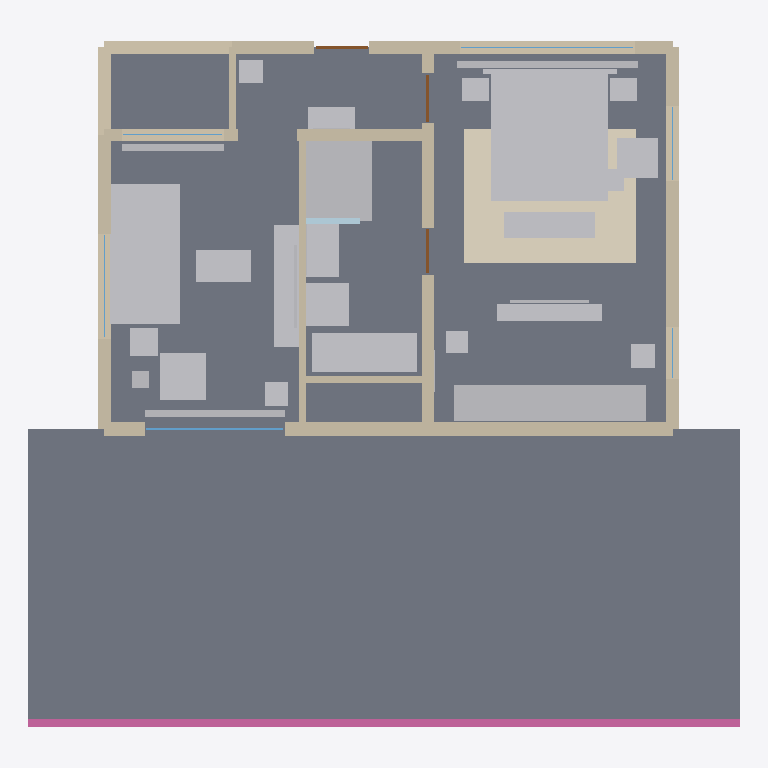
Plan cut of the same IFC building model at storey 'Level 00' (level 0.00 m, cut at 1.40 m), seen from above with north up, elements coloured by IFC class: 33 other elements (light grey), 11 walls (beige), 6 windows (light blue), 3 doors (brown), 2 slabs (grey), 1 covering (cream), 1 railing (pink), 1 plate (pale blue). Cut surfaces are drawn darker.
Extent 12.2 m × 11.8 m × 3.4 m (x, y, z). Storeys (1): Level 00 at 0.00 m. Elements (80): 19 IfcFurniture, 13 IfcLightFixture, 11 IfcWall, 9 IfcFurnishingElement, 6 IfcCovering, 6 IfcWindow, 4 IfcSanitaryTerminal, 3 IfcDoor, 3 IfcSlab, 2 IfcAudioVisualAppliance, 2 IfcFan, 1 IfcPlate.

HEADER;
FILE_DESCRIPTION(('ViewDefinition [DesignTransferView_V1.0]'),'2;1');
FILE_NAME('Unit-02.ifc','2026-09-04T10:40:03',('Model Author'),('Unit 02'),'Unit 3D Walkthrough IFC4 writer','Unit 3D Walkthrough','');
FILE_SCHEMA(('IFC4'));
ENDSEC;
DATA;
#41=IFCPROJECT('01QGy1KPuKPS6HLpPfCbEo',#6,'Unit 02 — TV Room / Toilet 2 / Bedroom 2 / Wardrobe 2',$,$,'Modelled from the reflected ceiling plan','Design',(#23),#17);
#38=IFCSITE('2LFejIfjkJfe8Hm6g0S9Cf',#6,'Site',$,$,#31,$,'Site',.ELEMENT.,$,$,0.0,$,$);
#39=IFCBUILDING('2qv23MxQ2NwZLf8jO4ooJh',#6,'Residential unit',$,$,#34,$,'Unit 02',.ELEMENT.,0.0,0.0,$);
#40=IFCBUILDINGSTOREY('22RZfRwDOJRdof$npEKCFP',#6,'Level 00',$,$,#37,$,'Ground floor',.ELEMENT.,0.0);
#929=IFCSLAB('2NuM49P55qKdLdaQjsVPW7',#6,'Terrace deck',$,$,#919,#928,'SL-T01',.BASESLAB.);
#874=IFCSLAB('1988A3iyX8l5Ts94Vdg0Q7',#6,'Floor slab',$,$,#864,#873,'SL-F01',.FLOOR.);
#1980=IFCFURNITURE('0m78s5tONmDZETM2Y8SiNO',#6,'Bed, king 1930×2130',$,$,#1970,#1979,'FF-023',.BED.);
#2205=IFCCOVERING('3Pzecj9kreVg1bVTqm7Pfe',#6,'Rug, 2950×2300',$,$,#2195,#2204,'FF-032',.FLOORING.);
#1420=IFCFURNITURE('1N79dh2f1BbAB19rc6N7IT',#6,'Sofa, 3 seat',$,$,#1410,#1419,'FF-001',.SOFA.);
#2256=IFCFURNITURE('1wFIzxMZs5TNjm2uaL_3Wy',#6,'Wardrobe joinery, 3 bay',$,$,#2246,#2255,'FF-034',.SHELF.);
#466=IFCWALL('1G4dmsGYE3xTV5hvqfdp2k',#6,'W6',$,$,#452,#465,'W6',.SOLIDWALL.);
#974=IFCRAILING('3ecnkOdWi3l2youctKSKTa',#6,'Terrace parapet',$,$,#964,#973,'RL-01',.BALUSTRADE.);
#1726=IFCSANITARYTERMINAL('2bbFCDpctCYmODyFZS20Y5',#6,'Shower, thermostatic',$,$,#1716,#1725,'FF-013',.SHOWER.);
#226=IFCWALL('3by4FZ$XeAcz_5yBRNvvDS',#6,'W4',$,$,#212,#225,'W4',.SOLIDWALL.);
#347=IFCWALL('1Z1KfR6GinRn09CIsf_rFV',#6,'W5',$,$,#333,#346,'W5',.SOLIDWALL.);
#1828=IFCSANITARYTERMINAL('2rgBpFRF0KZrS$Sm3b55Ug',#6,'Bath, 1800 mm',$,$,#1818,#1827,'FF-017',.BATH.);
#66=IFCWALL('2QE3WkITY3vEecr1UcvU3c',#6,'W1',$,$,#52,#65,'W1',.SOLIDWALL.);
#719=IFCWALL('2YxDsFQQGcuimtdW_Ofn5j',#6,'W10',$,$,#705,#718,'W10',.SOLIDWALL.);
#545=IFCWALL('1GylezIUPApA1MvHKLes6g',#6,'W7',$,$,#531,#544,'W7',.SOLIDWALL.);
#1472=IFCFURNITURE('3qo36paEgb2gpYk8WQvnL6',#6,'Media unit',$,$,#1462,#1471,'FF-003',.SHELF.);
#2080=IFCFURNITURE('3cEZgVZOzDslSPFhuqIv4P',#6,'Bench, bed foot',$,$,#2070,#2079,'FF-027',.NOTDEFINED.);
#1548=IFCFURNITURE('2OqPCfXuxYY8QT6oddIGOX',#6,'Lounge chair',$,$,#1538,#1547,'FF-006',.CHAIR.);
#680=IFCWALL('055NJTy6jQbdH$ao8O_BIf',#6,'W9',$,$,#666,#679,'W9',.SOLIDWALL.);
#1803=IFCSANITARYTERMINAL('0vEs888GxD$YBVMrPYYcxx',#6,'WC, back to wall',$,$,#1793,#1802,'FF-016',.TOILETPAN.);
#2105=IFCFURNITURE('2JOjL9e$OXwUY16dYI1RiB',#6,'Carpentry partition (WL)',$,$,#2095,#2104,'FF-028',.SHELF.);
#1446=IFCFURNITURE('3DCjPjFbtfL_W7C8RVRn8X',#6,'Coffee table',$,$,#1436,#1445,'FF-002',.TABLE.);
#2155=IFCFURNITURE('1lsxxwC32H03qSPaPoW7HS',#6,'Reading chair',$,$,#2145,#2154,'FF-030',.CHAIR.);
#187=IFCWALL('1ImjCc8PZj7hz6zmM$WSzz',#6,'W3',$,$,#173,#186,'W3',.SOLIDWALL.);
#2231=IFCFURNISHINGELEMENT('0IHbbSJhGk$19zKeLBYOfG',#6,'Curtain, bed wall',$,$,#2221,#2230,'FF-033');
#1752=IFCFURNITURE('1l2XvbCLph4Q2szQyZROyT',#6,'Vanity unit',$,$,#1742,#1751,'FF-014',.SHELF.);
#148=IFCWALL('31iee9SaVKL7rT08dUubLR',#6,'W2',$,$,#134,#147,'W2',.SOLIDWALL.);
#1905=IFCFURNITURE('3jvFtXhbBkUnQbN5vQXo5K',#6,'Console table',$,$,#1895,#1904,'FF-020',.TABLE.);
#1675=IFCFURNISHINGELEMENT('2EWSPzFcG6o502vpFAWbXs',#6,'Curtain, south bay',$,$,#1665,#1674,'FF-011');
#841=IFCWALL('3uKSYXwwC8X4wNeQx6JgoP',#6,'W11',$,$,#827,#840,'W11',.SOLIDWALL.);
#1573=IFCFURNITURE('1ds7vJc_rUiXKpz5y3ks7e',#6,'Side table',$,$,#1563,#1572,'FF-007',.TABLE.);
#1649=IFCFURNISHINGELEMENT('0SXtSfLYfaWu6BQdqq1muj',#6,'Curtain, north bay',$,$,#1639,#1648,'FF-010');
#2005=IFCFURNITURE('3$7_cn0RC28tackNDU3Nfg',#6,'Headboard panel',$,$,#1995,#2004,'FF-024',.SHELF.);
#2055=IFCFURNITURE('1p1CzXuItatsy06Fc1NBD9',#6,'Nightstand, east',$,$,#2045,#2054,'FF-026',.TABLE.);
#2030=IFCFURNITURE('3yHBQNCp9MsEGJeF6noDpn',#6,'Nightstand, west',$,$,#2020,#2029,'FF-025',.TABLE.);
#2306=IFCFURNITURE('1YV9CO3HUxpHV2kDAG3XIr',#6,'Stool',$,$,#2296,#2305,'FF-036',.CHAIR.);
#1623=IFCFURNISHINGELEMENT('1oR62Es$7vlQGki6auum_F',#6,'Planter',$,$,#1613,#1622,'FF-009');
#1955=IFCFURNISHINGELEMENT('3IiSIy96qxvmPaw4Q9KwEl',#6,'Planter, entry',$,$,#1945,#1954,'FF-022');
#640=IFCWALL('3_oaBUpRhjwYovc3Fgf5Y8',#6,'W8',$,$,#626,#639,'W8',.SOLIDWALL.);
#1777=IFCSANITARYTERMINAL('2YOEj_UbBj7R268YmPQ8$r',#6,'Washbasin',$,$,#1767,#1776,'FF-015',.WASHHANDBASIN.);
#2331=IFCFURNISHINGELEMENT('3Tk7ZIMYfYAdnEqLRRLKfC',#6,'Laundry basket',$,$,#2321,#2330,'FF-037');
#1700=IFCPLATE('1FJaaGpdfHGk_cr37dz4pX',#6,'Shower screen',$,$,#1690,#1699,'FF-012',.SHEET.);
#1598=IFCLIGHTFIXTURE('3_LJUiso4IQxCu5rSQrKU_',#6,'Floor lamp',$,$,#1588,#1597,'FF-008',.POINTSOURCE.);
#2180=IFCFURNITURE('25BsJlrB8$$ttAHIqnF3La',#6,'Side table, reading',$,$,#2170,#2179,'FF-031',.TABLE.);
#513=IFCWINDOW('2mWqDw3RYkQJTi$q_F4Lb1',#6,'Window W6-W1',$,$,#503,#512,'W6-W1',2.35,2.4,.WINDOW.,.SINGLE_PANEL.,$);
#1497=IFCAUDIOVISUALAPPLIANCE('1txe611Jm7IehsQx0GaIWB',#6,'Television, 1400 mm',$,$,#1487,#1496,'FF-004',.DISPLAY.);
#2130=IFCAUDIOVISUALAPPLIANCE('1vhnjZwetF53zJrcGHRlcG',#6,'Television, 1360 mm',$,$,#2120,#2129,'FF-029',.DISPLAY.);
#315=IFCWINDOW('0PHO2ZOvbqEI8j0D1SXQjz',#6,'Window W4-W2',$,$,#305,#314,'W4-W2',1.65,3.0,.WINDOW.,.SINGLE_PANEL.,$);
#273=IFCDOOR('1n6wDwqISKyXH2FtjX2qCP',#6,'Door W4-D1',$,$,#263,#272,'W4-D1',2.2,0.95,.DOOR.,.SINGLE_SWING_RIGHT.,$);
#766=IFCDOOR('1aF52PYvrt_0Miw6a5jatg',#6,'Door W10-D1',$,$,#756,#765,'W10-D1',2.2,0.85,.DOOR.,.SINGLE_SWING_LEFT.,$);
#808=IFCDOOR('0NRcfHz3wWqNazBhDCYtxn',#6,'Door W10-D2',$,$,#798,#807,'W10-D2',2.15,0.8,.DOOR.,.SINGLE_SWING_RIGHT.,$);
#115=IFCWINDOW('2lA6kKvHMAkkxyZz5e3_UH',#6,'Window W1-W1',$,$,#105,#114,'W1-W1',1.75,1.8,.WINDOW.,.SINGLE_PANEL.,$);
#594=IFCWINDOW('3d1uwrxe9SA8yoecbW6h8b',#6,'Window W7-W1',$,$,#584,#593,'W7-W1',2.35,1.75,.WINDOW.,.SINGLE_PANEL.,$);
#394=IFCWINDOW('3_Ql4BHNilxmxmtB83aT2w',#6,'Window W5-W1',$,$,#384,#393,'W5-W1',1.8,1.3,.WINDOW.,.SINGLE_PANEL.,$);
#1854=IFCFURNISHINGELEMENT('0izdf$OGCaRG5Lrphnzwh3',#6,'Mirror, vanity',$,$,#1844,#1853,'FF-018');
#434=IFCWINDOW('3PjG5y4rROcCPruGYZFaW3',#6,'Window W5-W2',$,$,#424,#433,'W5-W2',1.45,0.9,.WINDOW.,.SINGLE_PANEL.,$);
#2281=IFCFURNISHINGELEMENT('2VcuFVDYPsvBA7oS9zKJQI',#6,'Mirror, full height',$,$,#2271,#2280,'FF-035');
#1930=IFCFURNISHINGELEMENT('3o_$G57JdA$FAY$t6ZdfdF',#6,'Mirror, entry',$,$,#1920,#1929,'FF-021');
ENDSEC;
